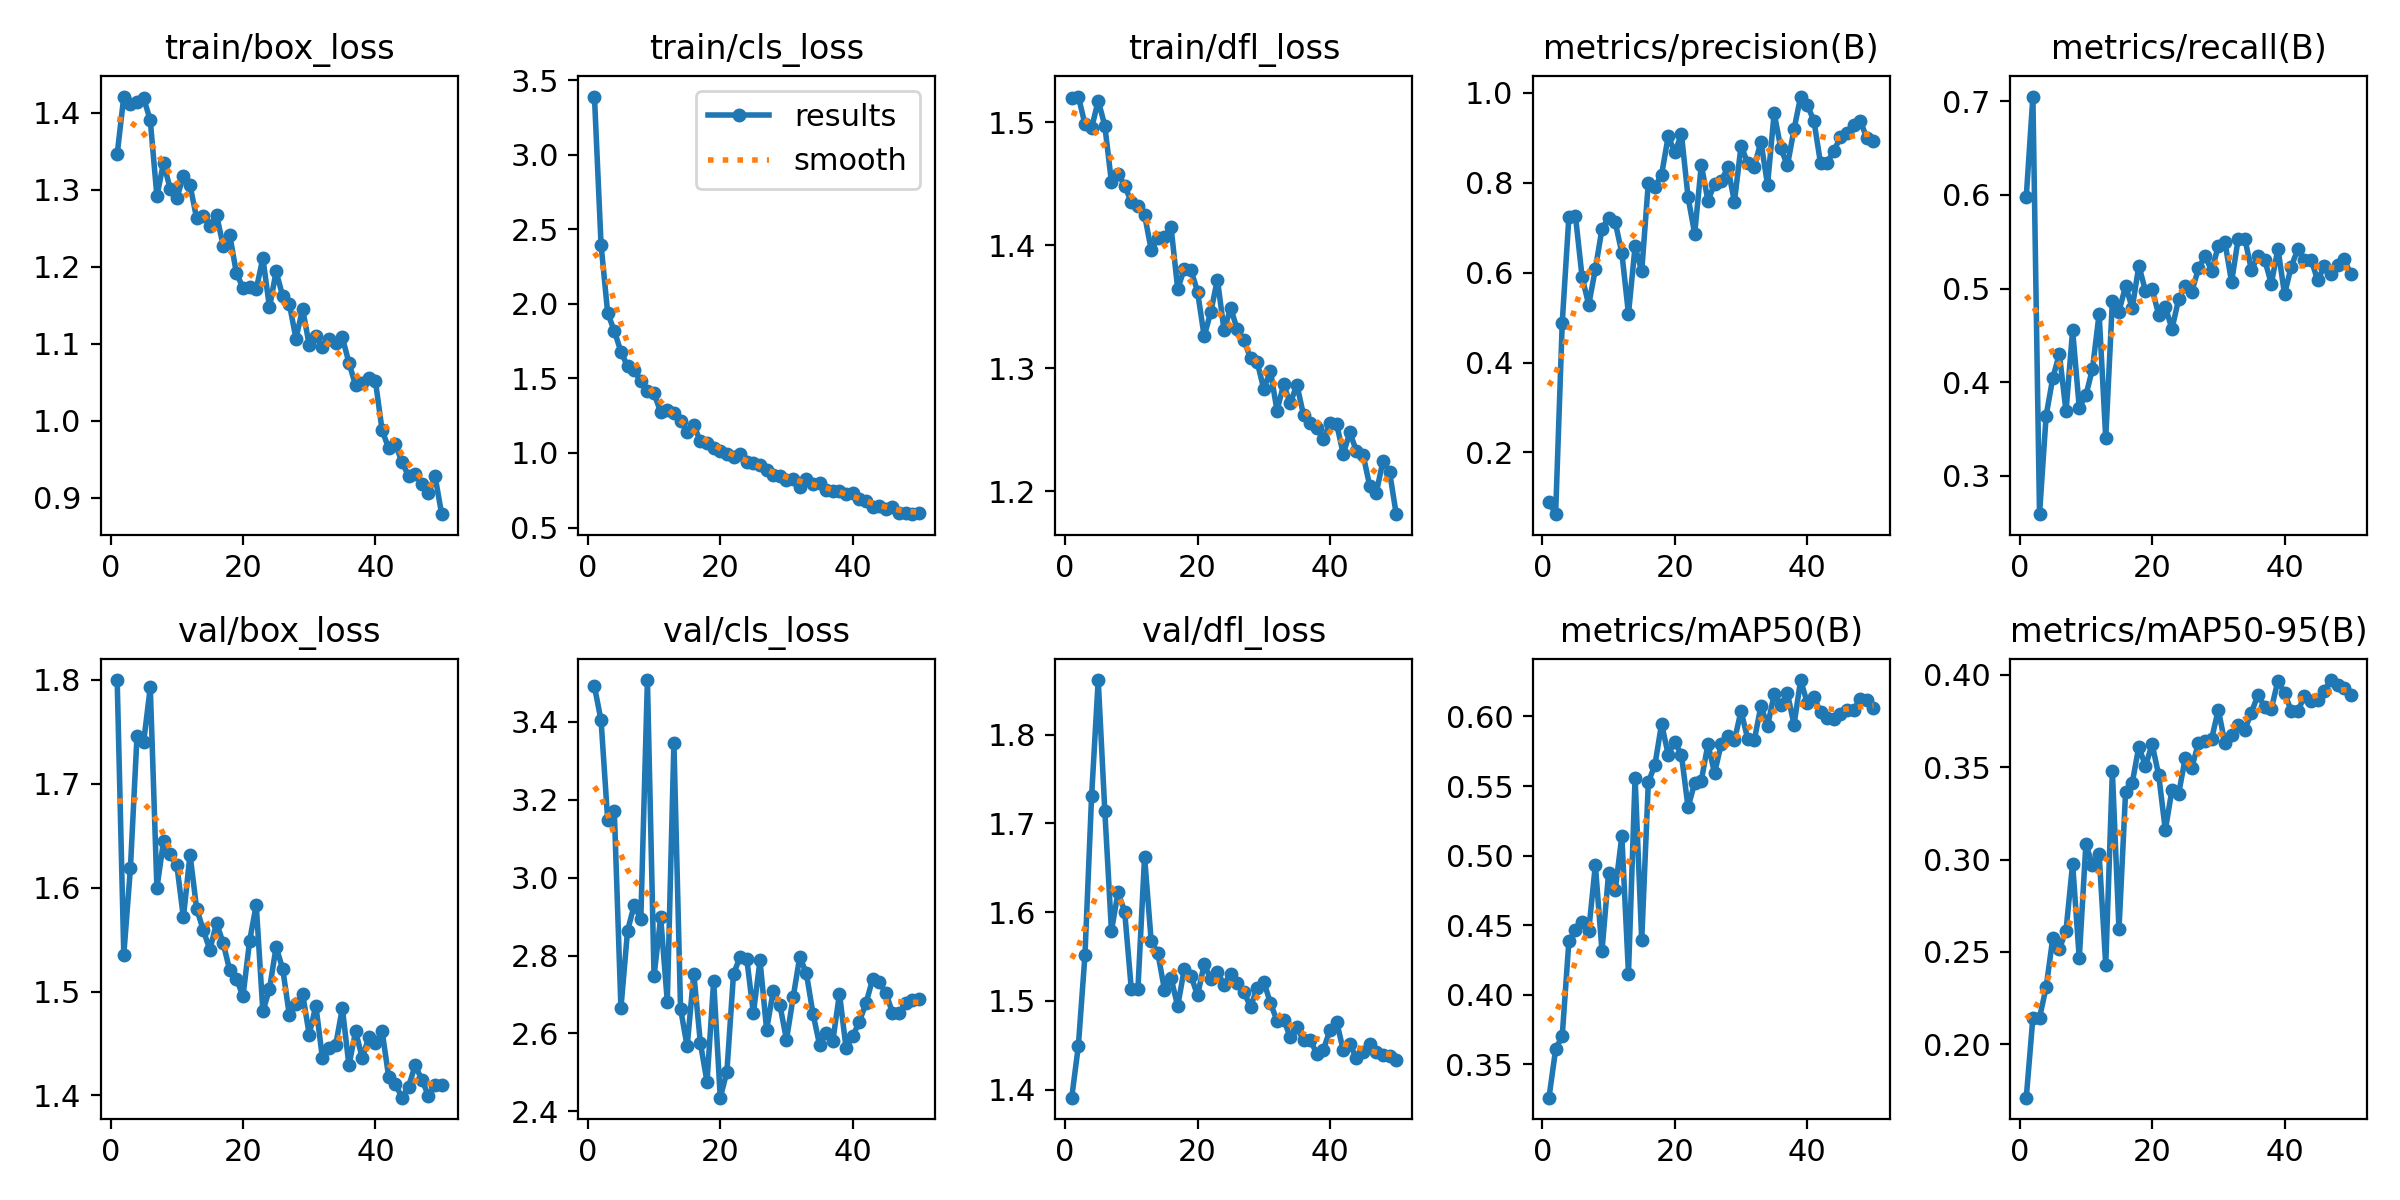

The table this chart was drawn from, first rows:
epoch, time, train/box_loss, train/cls_loss, train/dfl_loss, metrics/precision(B), metrics/recall(B), metrics/mAP50(B), metrics/mAP50-95(B), val/box_loss, val/cls_loss, val/dfl_loss, lr/pg0, lr/pg1, lr/pg2
1, 14.08, 1.346, 3.39, 1.52, 0.09043, 0.5982, 0.3261, 0.1711, 1.8, 3.491, 1.391, 0.0003238, 0.0003238, 0.0003238
2, 26.77, 1.421, 2.395, 1.521, 0.06281, 0.7052, 0.3608, 0.2145, 1.536, 3.403, 1.449, 0.0006441, 0.0006441, 0.0006441
3, 40.96, 1.411, 1.937, 1.498, 0.4888, 0.2588, 0.3706, 0.2144, 1.619, 3.148, 1.552, 0.0009513, 0.0009513, 0.0009513
4, 54.58, 1.414, 1.818, 1.495, 0.7234, 0.3641, 0.4384, 0.2308, 1.746, 3.17, 1.731, 0.0009406, 0.0009406, 0.0009406
5, 67.82, 1.419, 1.679, 1.518, 0.7254, 0.4043, 0.4465, 0.2573, 1.74, 2.665, 1.862, 0.0009208, 0.0009208, 0.0009208
6, 81.73, 1.39, 1.581, 1.497, 0.5895, 0.4302, 0.4522, 0.2515, 1.793, 2.864, 1.714, 0.000901, 0.000901, 0.000901
7, 95.23, 1.291, 1.557, 1.451, 0.5283, 0.3687, 0.446, 0.2616, 1.6, 2.929, 1.579, 0.0008812, 0.0008812, 0.0008812
8, 108.8, 1.335, 1.48, 1.458, 0.6078, 0.4554, 0.4934, 0.2978, 1.645, 2.893, 1.623, 0.0008614, 0.0008614, 0.0008614
9, 122.2, 1.301, 1.417, 1.448, 0.6973, 0.3727, 0.4315, 0.2465, 1.632, 3.507, 1.6, 0.0008416, 0.0008416, 0.0008416
10, 135.5, 1.289, 1.4, 1.435, 0.7222, 0.3859, 0.4875, 0.3082, 1.622, 2.747, 1.513, 0.0008218, 0.0008218, 0.0008218
11, 149, 1.317, 1.274, 1.432, 0.7119, 0.4142, 0.4752, 0.2971, 1.571, 2.898, 1.514, 0.000802, 0.000802, 0.000802
12, 162.5, 1.306, 1.288, 1.425, 0.6436, 0.473, 0.514, 0.3031, 1.632, 2.682, 1.662, 0.0007822, 0.0007822, 0.0007822
13, 175.4, 1.263, 1.265, 1.396, 0.5085, 0.3402, 0.4153, 0.243, 1.58, 3.347, 1.567, 0.0007624, 0.0007624, 0.0007624
14, 188.9, 1.266, 1.216, 1.406, 0.658, 0.4865, 0.5561, 0.3478, 1.559, 2.664, 1.554, 0.0007426, 0.0007426, 0.0007426
15, 202.3, 1.253, 1.144, 1.406, 0.6029, 0.4754, 0.4393, 0.2622, 1.54, 2.567, 1.513, 0.0007228, 0.0007228, 0.0007228
16, 215.3, 1.267, 1.187, 1.415, 0.7999, 0.5028, 0.5527, 0.3368, 1.566, 2.753, 1.526, 0.000703, 0.000703, 0.000703
17, 228.2, 1.227, 1.077, 1.365, 0.7909, 0.4792, 0.5654, 0.3415, 1.547, 2.575, 1.494, 0.0006832, 0.0006832, 0.0006832
18, 240.5, 1.241, 1.065, 1.381, 0.8177, 0.5245, 0.5946, 0.3612, 1.52, 2.476, 1.536, 0.0006634, 0.0006634, 0.0006634
19, 253.3, 1.192, 1.035, 1.38, 0.9029, 0.4974, 0.5727, 0.3504, 1.512, 2.735, 1.528, 0.0006436, 0.0006436, 0.0006436
20, 266.3, 1.172, 1.011, 1.362, 0.8672, 0.4993, 0.5818, 0.3626, 1.496, 2.435, 1.506, 0.0006238, 0.0006238, 0.0006238
21, 279.4, 1.174, 0.996, 1.326, 0.9076, 0.4719, 0.5723, 0.3456, 1.549, 2.502, 1.541, 0.000604, 0.000604, 0.000604
22, 292.3, 1.171, 0.9745, 1.346, 0.7674, 0.4805, 0.5347, 0.3159, 1.584, 2.753, 1.525, 0.0005842, 0.0005842, 0.0005842
23, 305.3, 1.211, 0.9905, 1.372, 0.6863, 0.4568, 0.5524, 0.3378, 1.481, 2.796, 1.532, 0.0005644, 0.0005644, 0.0005644
24, 318.2, 1.147, 0.9401, 1.331, 0.8394, 0.4884, 0.5539, 0.3356, 1.503, 2.792, 1.518, 0.0005446, 0.0005446, 0.0005446
25, 331.5, 1.194, 0.9322, 1.349, 0.7598, 0.5028, 0.5801, 0.3548, 1.543, 2.652, 1.53, 0.0005248, 0.0005248, 0.0005248
26, 344.2, 1.161, 0.9199, 1.332, 0.7972, 0.4966, 0.5594, 0.3498, 1.522, 2.787, 1.52, 0.000505, 0.000505, 0.000505
27, 357.4, 1.152, 0.8865, 1.323, 0.8036, 0.5215, 0.58, 0.3632, 1.477, 2.609, 1.51, 0.0004852, 0.0004852, 0.0004852
28, 371, 1.107, 0.8536, 1.308, 0.8336, 0.5348, 0.5856, 0.3644, 1.488, 2.71, 1.493, 0.0004654, 0.0004654, 0.0004654
29, 384.1, 1.145, 0.8433, 1.305, 0.757, 0.5188, 0.5828, 0.3655, 1.498, 2.673, 1.515, 0.0004456, 0.0004456, 0.0004456
30, 396.8, 1.098, 0.8189, 1.283, 0.882, 0.5457, 0.604, 0.3811, 1.459, 2.584, 1.522, 0.0004258, 0.0004258, 0.0004258
31, 409.4, 1.11, 0.8263, 1.298, 0.8437, 0.5494, 0.5839, 0.3628, 1.486, 2.693, 1.497, 0.000406, 0.000406, 0.000406
32, 422.4, 1.095, 0.7726, 1.266, 0.8351, 0.507, 0.5828, 0.3675, 1.436, 2.797, 1.478, 0.0003862, 0.0003862, 0.0003862
33, 435.1, 1.106, 0.8229, 1.287, 0.8913, 0.5531, 0.6075, 0.373, 1.446, 2.754, 1.479, 0.0003664, 0.0003664, 0.0003664
34, 448.4, 1.101, 0.7925, 1.272, 0.795, 0.5534, 0.5932, 0.3703, 1.449, 2.651, 1.459, 0.0003466, 0.0003466, 0.0003466
35, 461.3, 1.108, 0.8017, 1.287, 0.9545, 0.5198, 0.6158, 0.3796, 1.484, 2.57, 1.47, 0.0003268, 0.0003268, 0.0003268
36, 474.4, 1.075, 0.7499, 1.262, 0.8766, 0.5348, 0.6084, 0.3892, 1.429, 2.601, 1.455, 0.000307, 0.000307, 0.000307
37, 487.9, 1.046, 0.7437, 1.256, 0.8381, 0.5309, 0.6165, 0.3824, 1.462, 2.581, 1.456, 0.0002872, 0.0002872, 0.0002872
38, 500.9, 1.049, 0.7453, 1.252, 0.9185, 0.505, 0.5942, 0.3815, 1.436, 2.702, 1.44, 0.0002674, 0.0002674, 0.0002674
39, 514.1, 1.056, 0.7259, 1.242, 0.9913, 0.5426, 0.6262, 0.3968, 1.456, 2.562, 1.445, 0.0002476, 0.0002476, 0.0002476
40, 527.7, 1.051, 0.731, 1.255, 0.9718, 0.4939, 0.6097, 0.3901, 1.45, 2.593, 1.467, 0.0002278, 0.0002278, 0.0002278
41, 542.3, 0.9877, 0.6945, 1.255, 0.938, 0.5233, 0.6142, 0.3805, 1.462, 2.63, 1.476, 0.000208, 0.000208, 0.000208
42, 554.8, 0.964, 0.6797, 1.23, 0.8432, 0.5419, 0.6029, 0.3804, 1.418, 2.677, 1.444, 0.0001882, 0.0001882, 0.0001882
43, 566.5, 0.9697, 0.6387, 1.248, 0.8447, 0.531, 0.5992, 0.3883, 1.411, 2.739, 1.451, 0.0001684, 0.0001684, 0.0001684
44, 578.4, 0.9463, 0.6437, 1.233, 0.8698, 0.531, 0.5981, 0.386, 1.398, 2.731, 1.435, 0.0001486, 0.0001486, 0.0001486
45, 590.9, 0.9281, 0.6271, 1.23, 0.9012, 0.5089, 0.602, 0.3863, 1.409, 2.704, 1.442, 0.0001288, 0.0001288, 0.0001288
46, 603.9, 0.9303, 0.64, 1.204, 0.9097, 0.5236, 0.6047, 0.3914, 1.429, 2.654, 1.452, 0.000109, 0.000109, 0.000109
47, 616.7, 0.918, 0.5942, 1.199, 0.9285, 0.516, 0.6048, 0.3972, 1.415, 2.651, 1.442, 8.92e-05, 8.92e-05, 8.92e-05
48, 629.5, 0.9063, 0.595, 1.225, 0.9366, 0.5248, 0.6125, 0.3945, 1.4, 2.677, 1.439, 6.94e-05, 6.94e-05, 6.94e-05
49, 641.8, 0.928, 0.5894, 1.216, 0.8994, 0.5318, 0.6117, 0.3931, 1.41, 2.686, 1.438, 4.96e-05, 4.96e-05, 4.96e-05
50, 654.6, 0.8785, 0.5998, 1.181, 0.892, 0.515, 0.6064, 0.3893, 1.411, 2.688, 1.434, 2.98e-05, 2.98e-05, 2.98e-05
